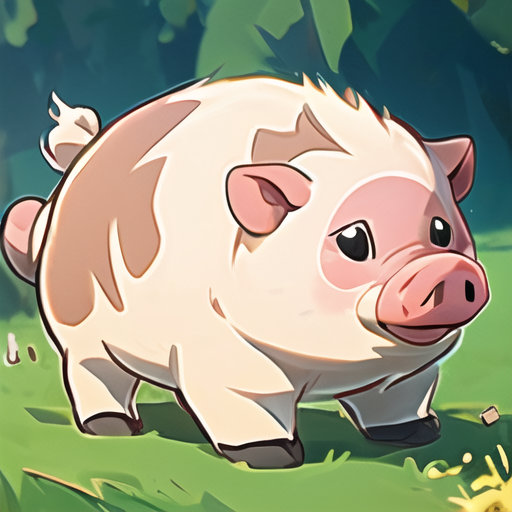
Generation parameters embedded in this image by AUTOMATIC1111 Stable Diffusion web UI or a fork of it (Forge, ...) (PNG 'parameters' text chunk):
HDR,UHD,8K,best quality,masterpiece,Highly detailed,(icon:1.2),(UI:1.2),animal,pig,fertilizer,(fat:1.3),cute
Negative prompt:  nsfw,logo,text,badhandv4,EasyNegative,ng_deepnegative_v1_75t,rev2-badprompt,verybadimagenegative_v1.3,negative_hand-neg,mutated hands and fingers,poorly drawn face,extra limb,missing limb,disconnected limbs,malformed hands,ugly
Steps: 20, Sampler: DPM++ 2M SDE Karras, CFG scale: 7, Seed: 826577145, Size: 256x256, Model hash: 86fca15160, Model: toonyou_beta5Unstable, Denoising strength: 0.3, Clip skip: 2, Hires upscale: 2, Hires upscaler: R-ESRGAN 4x+, Version: v1.3.2